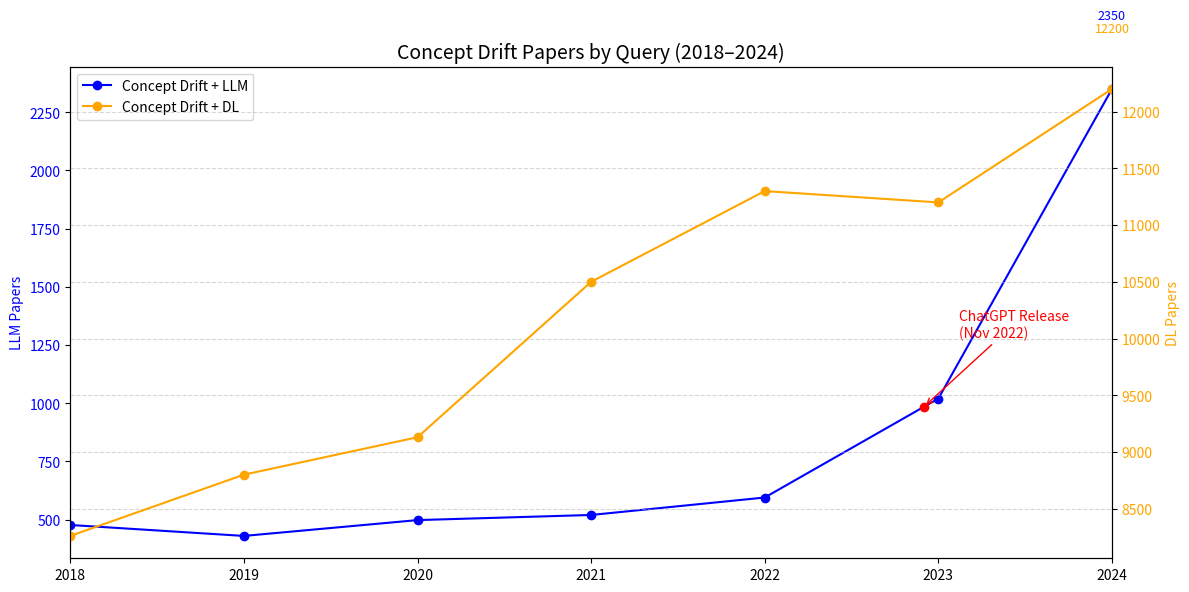

Write Python code to recreate this figure.
import matplotlib.pyplot as plt
from matplotlib.ticker import MaxNLocator

data_llm = {
    2018: 477,
    2019: 430,
    2020: 498,
    2021: 520,
    2022: 595,
    2023: 1020,
    2024: 2350
}

data_dl = {
    2018: 8260,
    2019: 8800,
    2020: 9130,
    2021: 10500,
    2022: 11300,
    2023: 11200,
    2024: 12200
}

years = sorted(data_llm)

fig, ax1 = plt.subplots(figsize=(12, 6))

# Plot LLM data (left axis)
llm_values = [data_llm[y] for y in years]
llm_line, = ax1.plot(years, llm_values, marker='o', color='blue', label="Concept Drift + LLM")
ax1.set_ylabel("LLM Papers", color='blue')
ax1.tick_params(axis='y', labelcolor='blue')

# Estimate ChatGPT release point on LLM line
chatgpt_x = 2022 + 11/12
chatgpt_y = data_llm[2022] + (data_llm[2023] - data_llm[2022]) * (11/12)

# Plot red marker on LLM line
ax1.plot(chatgpt_x, chatgpt_y, 'o', color='red')
ax1.annotate('ChatGPT Release\n(Nov 2022)',
             xy=(chatgpt_x, chatgpt_y),
             xytext=(chatgpt_x + 0.2, chatgpt_y + 300),
             arrowprops=dict(arrowstyle='->', color='red'),
             fontsize=10, color='red')

# Annotate final LLM point
ax1.annotate(f"{data_llm[2024]}", xy=(2024, data_llm[2024]), xytext=(2024, data_llm[2024] + 300),
             ha='center', fontsize=9, color='blue')

# Plot DL data (right axis)
ax2 = ax1.twinx()
dl_values = [data_dl[y] for y in years]
dl_line, = ax2.plot(years, dl_values, marker='o', color='orange', label="Concept Drift + DL")
ax2.set_ylabel("DL Papers", color='orange')
ax2.tick_params(axis='y', labelcolor='orange')

# Annotate final DL point
ax2.annotate(f"{data_dl[2024]}", xy=(2024, data_dl[2024]), xytext=(2024, data_dl[2024] + 500),
             ha='center', fontsize=9, color='orange')

# Add shared legend (merge handles from both axes)
lines = [llm_line, dl_line]
labels = [line.get_label() for line in lines]
ax1.legend(lines, labels, loc='upper left', frameon=True)

# Axis & title
ax1.set_xlim(2018, 2024)
ax1.set_xticks(range(2018, 2025))
ax1.xaxis.set_major_locator(MaxNLocator(integer=True))
plt.title("Concept Drift Papers by Query (2018–2024)", fontsize=14)
plt.grid(True, linestyle='--', alpha=0.5)
plt.tight_layout()
plt.savefig("google_scholar.png", dpi=300)
plt.show()
